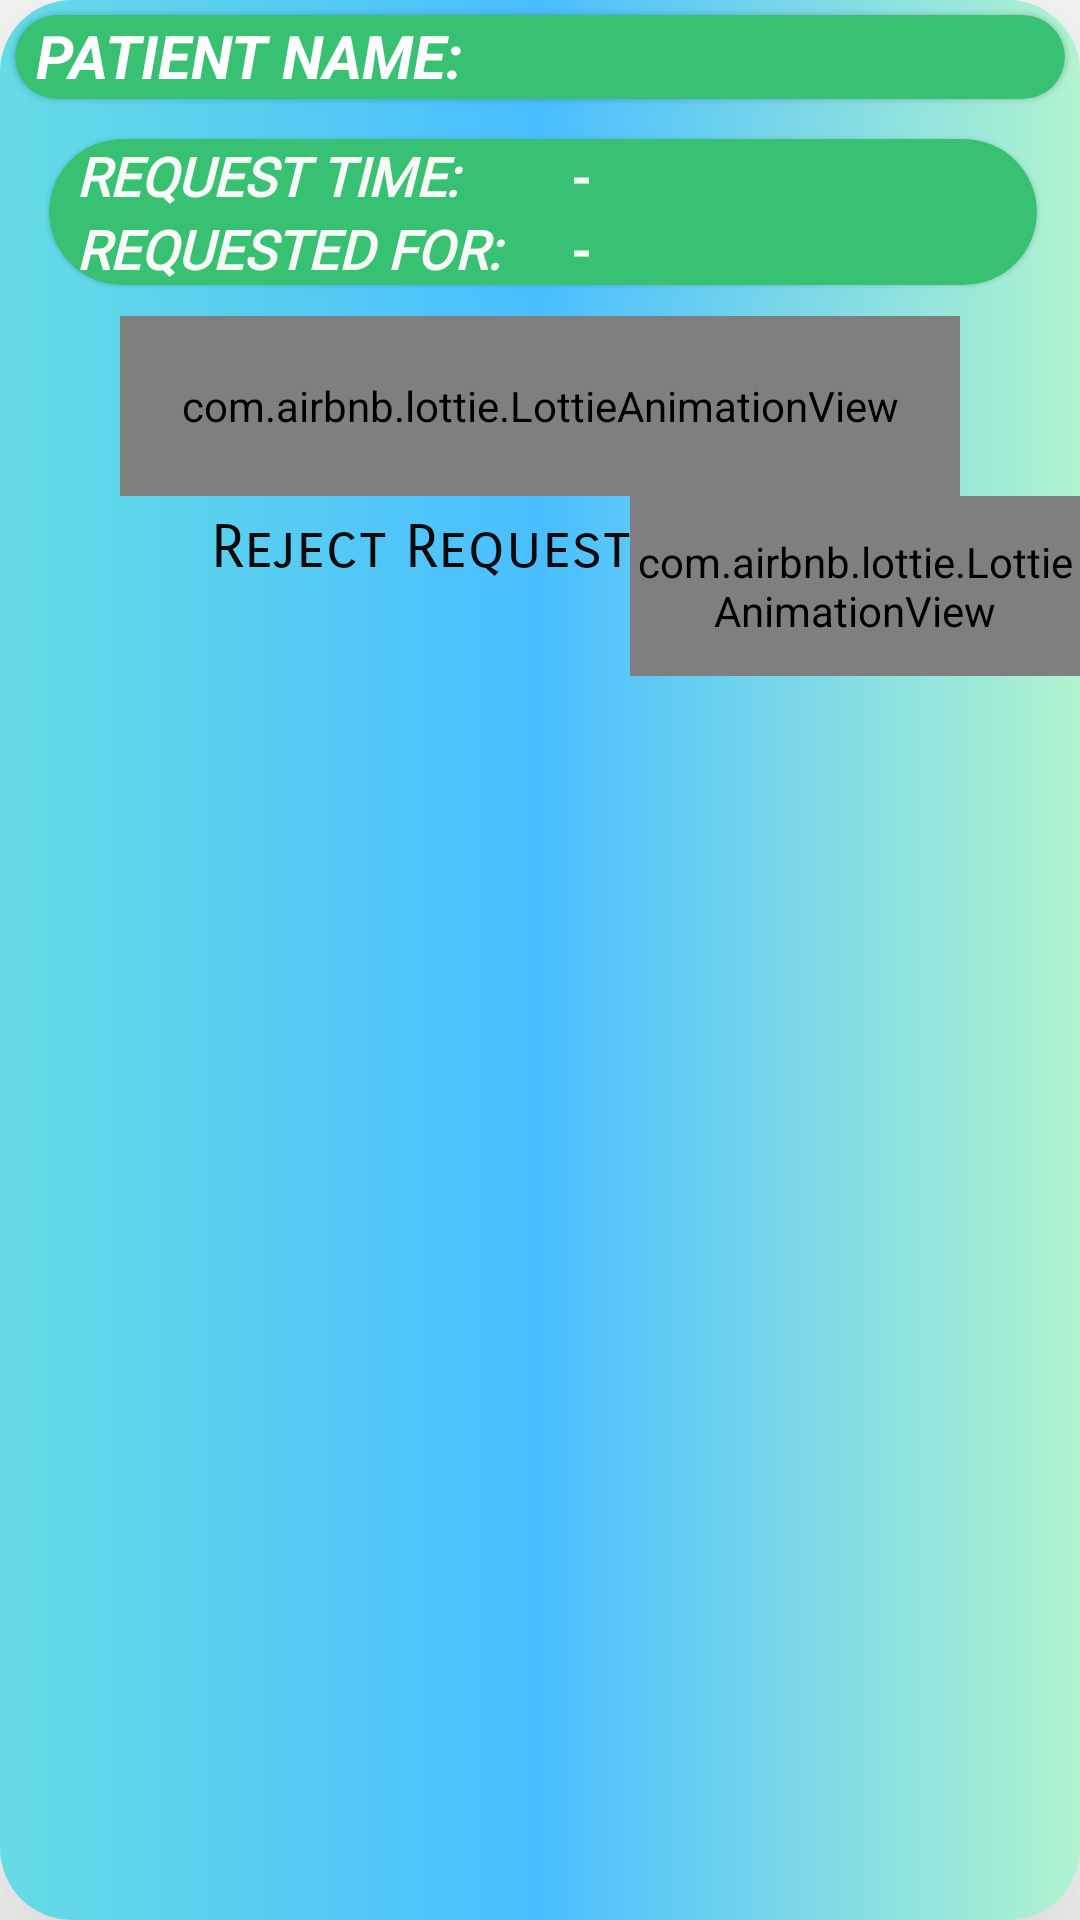

Reconstruct the res/layout file that produces this screen, plus the resources it refers to.
<!-- AndroidManifest.xml: application theme Theme.MCproject -->
<!-- res/layout/singlenotificationrow.xml -->
<?xml version="1.0" encoding="utf-8"?>
<LinearLayout xmlns:android="http://schemas.android.com/apk/res/android"
    xmlns:app="http://schemas.android.com/apk/res-auto"
    android:id="@+id/parent_card"
    android:layout_width="match_parent"
    android:layout_height="wrap_content"
    android:layout_marginTop="8dp"
    android:layout_marginBottom="8dp"
    android:background="@drawable/button_style"
    android:elevation="50dp"
    android:orientation="vertical"
    android:outlineAmbientShadowColor="@color/purple_200"
    app:cardCornerRadius="40dp"
    app:cardUseCompatPadding="true">

    <com.google.android.material.card.MaterialCardView
        android:id="@+id/state_name_layout"
        android:layout_width="match_parent"
        android:layout_height="wrap_content"
        android:layout_marginStart="5dp"
        android:layout_marginLeft="7dp"
        android:layout_marginTop="5dp"
        android:layout_marginEnd="5dp"
        android:layout_marginRight="5dp"
        android:layout_marginBottom="3dp"
        android:backgroundTint="#38C172"
        android:elevation="50dp"
        app:cardCornerRadius="40dp">
        

        <TextView
            android:id="@+id/singleNotificationUserName"
            android:layout_width="match_parent"
            android:layout_height="wrap_content"
            android:layout_marginLeft="7dp"
            android:layout_marginBottom="1dp"
            android:fontFamily="sans-serif"
            android:gravity="center"
            android:text="Patient Name:   "
            android:textAlignment="textStart"
            android:textAllCaps="true"
            android:textColor="#FFFFFF"
            android:textSize="20sp"
            android:textStyle="bold|italic" />
    </com.google.android.material.card.MaterialCardView>

    <com.google.android.material.card.MaterialCardView
        android:layout_width="match_parent"
        android:layout_height="wrap_content"
        android:layout_below="@+id/state_name_layout"
        android:layout_marginLeft="7dp"
        android:layout_marginRight="5dp"
        android:backgroundTint="#38C172"
        android:elevation="50dp"
        app:cardCornerRadius="25dp"
        app:cardUseCompatPadding="true">

        <TableLayout
            android:layout_width="match_parent"
            android:layout_height="wrap_content"
            android:layout_below="@+id/state_name_layout">

            <TableRow
                android:layout_width="match_parent"
                android:layout_height="wrap_content"
                android:layout_marginLeft="9dp"
                android:layout_marginRight="5dp">

                <TextView
                    android:layout_width="match_parent"
                    android:layout_height="wrap_content"
                    android:fontFamily="@font/roboto_medium"
                    android:text="Request Time:   "
                    android:textAllCaps="true"
                    android:textColor="#F8FAF8"
                    android:textSize="18sp"
                    android:textStyle="bold|italic" />

                <TextView
                    android:id="@+id/singleNotificationTime"
                    android:layout_width="wrap_content"
                    android:layout_height="wrap_content"
                    android:layout_weight="1"
                    android:paddingStart="10dp"
                    android:text="-"
                    android:textColor="#F8FAF8"
                    android:textSize="18sp"
                    android:textStyle="bold" />
            </TableRow>

            <TableRow
                android:id="@+id/mcv"
                android:layout_width="match_parent"
                android:layout_height="wrap_content"
                android:layout_marginLeft="9dp"
                android:layout_marginRight="5dp">

                <TextView
                    android:layout_width="match_parent"
                    android:layout_height="wrap_content"
                    android:fontFamily="@font/roboto_medium"
                    android:text="Requested For:   "
                    android:textAllCaps="true"
                    android:textColor="#F8FAF8"
                    android:textSize="18sp"
                    android:textStyle="bold|italic" />

                <TextView
                    android:id="@+id/singleNotificationNeed"
                    android:layout_width="wrap_content"
                    android:layout_height="wrap_content"
                    android:layout_weight="1"
                    android:paddingStart="10dp"
                    android:text="-"
                    android:textColor="#F8FAF8"
                    android:textSize="18sp"
                    android:textStyle="bold" />
            </TableRow>

        </TableLayout>
    </com.google.android.material.card.MaterialCardView>

    <com.airbnb.lottie.LottieAnimationView
        android:id="@+id/continueButtonLottie"
        android:layout_width="match_parent"
        android:layout_height="60dp"
        android:layout_marginLeft="40sp"
        android:layout_marginRight="40sp"
        app:lottie_autoPlay="true"
        app:lottie_rawRes="@raw/continuebutton"
        app:lottie_repeatCount="10" />

    <LinearLayout
        android:layout_width="match_parent"
        android:layout_height="60dp"
        android:orientation="horizontal">

        <TextView
            android:id="@+id/textView25"
            android:layout_width="202dp"
            android:layout_height="match_parent"
            android:layout_marginTop="5dp"
            android:layout_weight="1"
            android:fontFamily="sans-serif-smallcaps"
            android:text="Reject Request"
            android:textAlignment="textEnd"
            android:textColor="#0A0A0A"
            android:textSize="20sp" />

        <com.airbnb.lottie.LottieAnimationView
            android:id="@+id/continueButtonLottie2"
            android:layout_width="150dp"
            android:layout_height="match_parent"
            app:lottie_autoPlay="true"
            app:lottie_rawRes="@raw/cancel"
            app:lottie_repeatCount="10" />
    </LinearLayout>

</LinearLayout>
<!-- resources referenced by this layout -->
<resources>
  <color name="purple_200">#38C172</color>
  <!-- drawable button_style (drawable) -->
  <?xml version="1.0" encoding="utf-8"?>
  <shape xmlns:android="http://schemas.android.com/apk/res/android"
      android:shape="rectangle">
  
  
  
      <gradient android:startColor="@color/colorPrimaryDark"
          android:centerColor="@color/colorPrimary"
          android:endColor="@color/gradEnd" />
      <corners android:radius="24dp"/>
  </shape>
  <style name="Theme.MCproject" parent="Theme.MaterialComponents.DayNight.NoActionBar">
          
          <item name="colorPrimary">#FF0099CC</item>
          <item name="colorPrimaryVariant">#FF0099CC</item>
          <item name="colorOnPrimary">@color/white</item>
          
          <item name="colorSecondary">@color/teal_200</item>
          <item name="colorSecondaryVariant">@color/teal_700</item>
          <item name="colorOnSecondary">@color/black</item>
          
          <item name="android:statusBarColor" tools:targetApi="l">?attr/colorPrimaryVariant</item>
          
      </style>
  <color name="colorPrimaryDark">#65DCE5</color>
  <color name="colorPrimary">#49BEFF</color>
  <color name="gradEnd">#b1f4cf</color>
  <color name="white">#FFFFFF</color>
  <color name="teal_200">#FF03DAC5</color>
  <color name="teal_700">#FF018786</color>
  <color name="black">#FF000000</color>
</resources>
